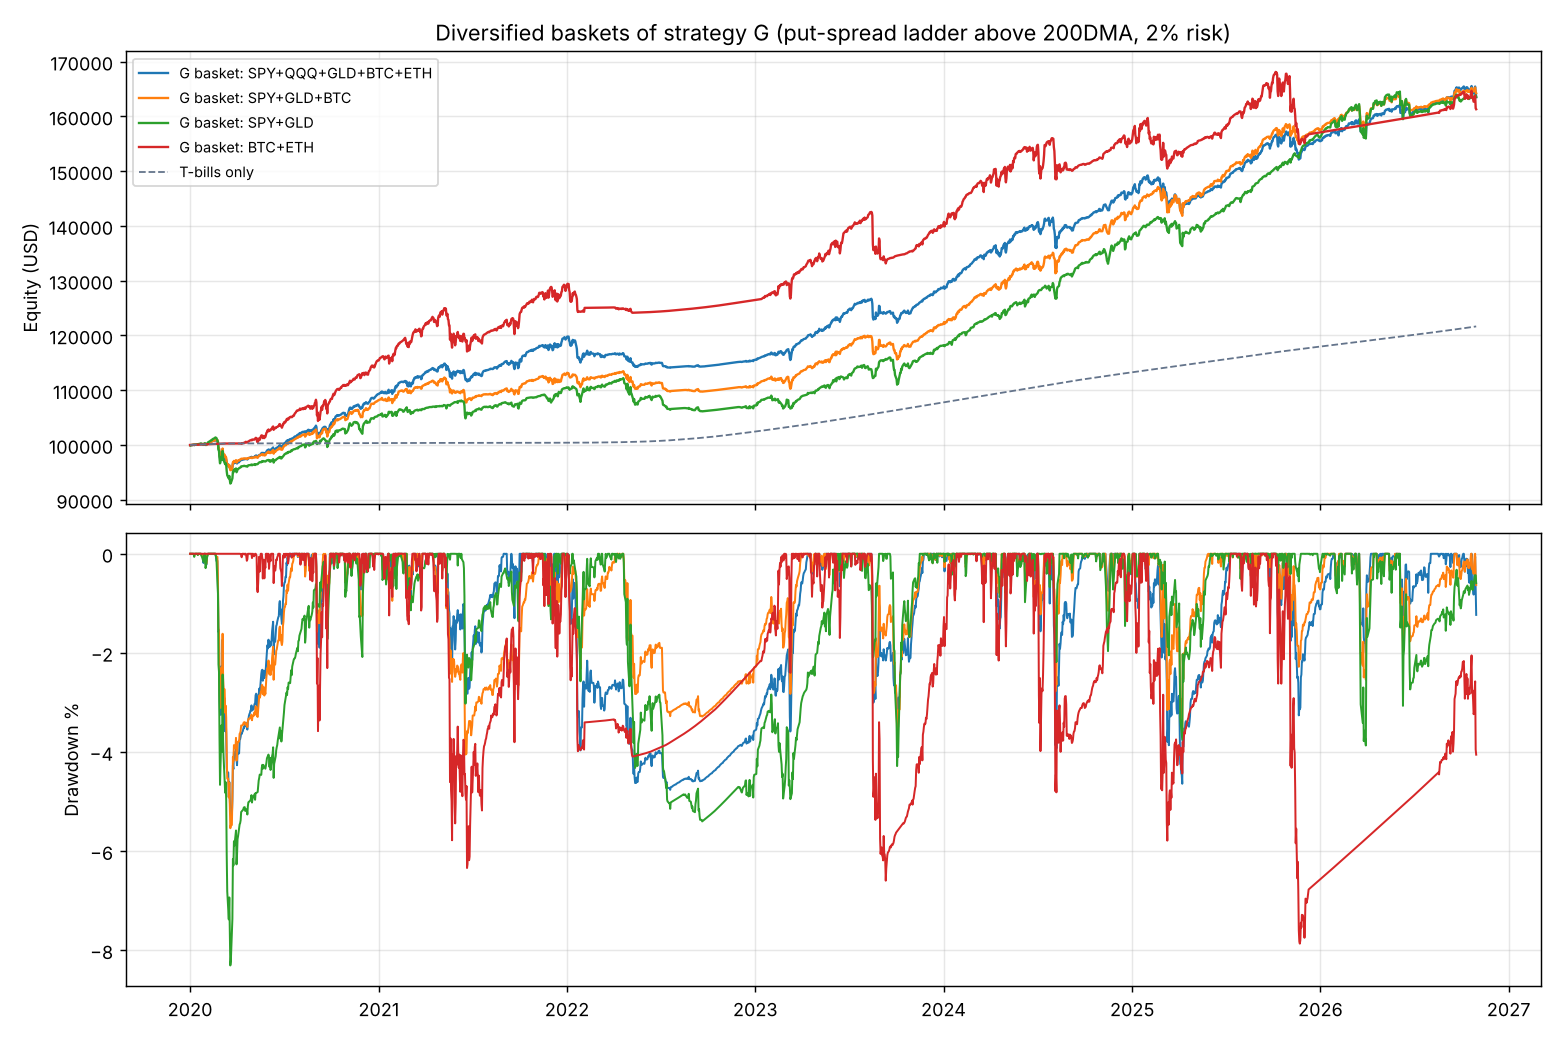

Source data for this figure (header and first rows):
basket, cagr, max_dd, calmar, vol, sharpe, worst_year, worst_12m, pct_pos_months, dd_recovery_days, final
G basket: SPY+QQQ+GLD+BTC+ETH, 0.07468, -0.05276, 1.415, 0.0421, 1.732, -0.03336, -0.03336, 0.7654, 113.0, 163510
G basket: SPY+GLD+BTC, 0.07539, -0.05538, 1.361, 0.04096, 1.795, -0.01884, -0.01884, 0.7531, 124.0, 164237
G basket: SPY+GLD, 0.07482, -0.08307, 0.9006, 0.05568, 1.911, -0.03011, -0.03191, 0.7654, 196.0, 163572
G basket: BTC+ETH, 0.07249, -0.07868, 0.9214, 0.06083, 1.181, -0.01751, -0.03183, 0.8519, , 161317
